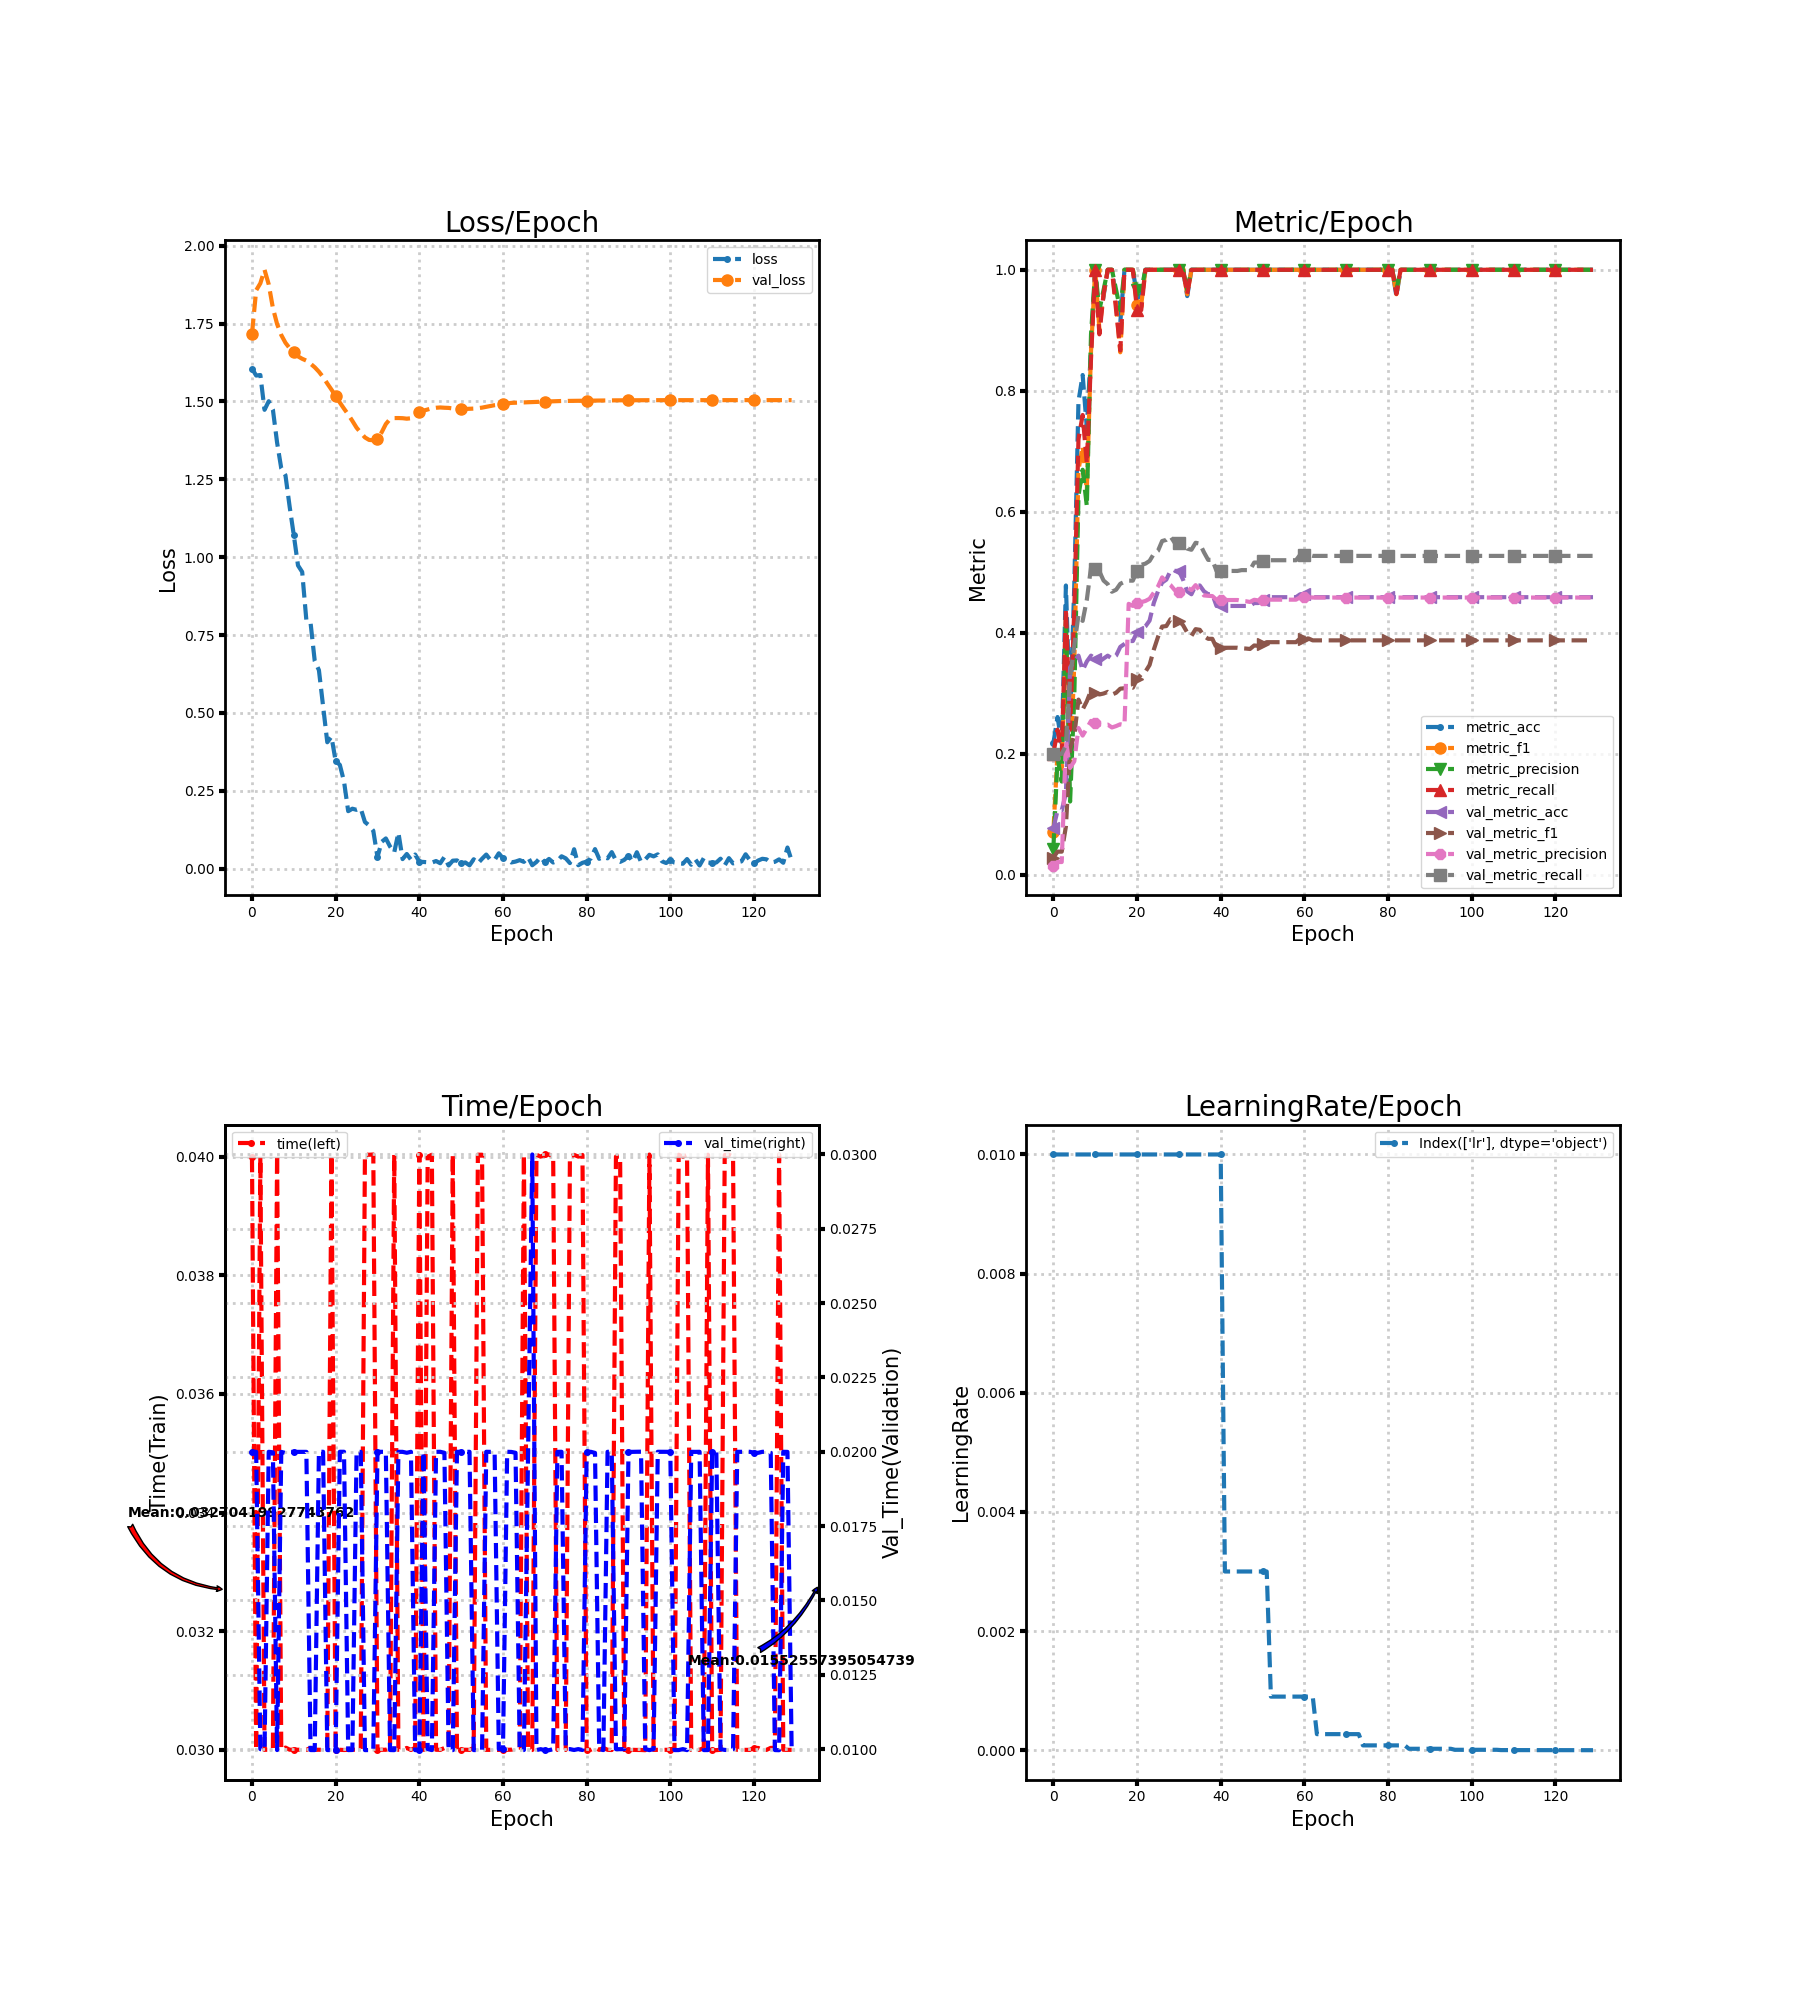

Values plotted in this chart, from the file beside it:
loss, metric_acc, metric_f1, metric_precision, metric_recall, time, lr, val_loss, val_metric_acc, val_metric_f1, val_metric_precision, val_metric_recall, val_time
1.606, 0.2174, 0.07143, 0.04348, 0.2, 0.04, 0.01, 1.717, 0.07729, 0.0287, 0.01546, 0.2, 0.02
1.583, 0.2609, 0.2027, 0.1933, 0.24, 0.03, 0.01, 1.857, 0.1063, 0.03843, 0.02126, 0.2, 0.02
1.585, 0.2174, 0.1733, 0.1543, 0.2, 0.04, 0.01, 1.879, 0.1063, 0.03843, 0.02126, 0.2, 0.01
1.473, 0.4783, 0.3944, 0.4269, 0.44, 0.03, 0.01, 1.923, 0.1353, 0.08007, 0.2216, 0.2139, 0.009965
1.501, 0.2609, 0.1607, 0.1212, 0.24, 0.03, 0.01, 1.876, 0.343, 0.2083, 0.1767, 0.3258, 0.02
1.474, 0.4783, 0.3491, 0.2943, 0.44, 0.03002, 0.01, 1.8, 0.3527, 0.2302, 0.1877, 0.3791, 0.01998
1.368, 0.7826, 0.6691, 0.6267, 0.72, 0.04003, 0.01, 1.749, 0.3623, 0.2897, 0.2427, 0.4293, 0.009968
1.285, 0.8261, 0.7085, 0.6695, 0.76, 0.03, 0.01, 1.713, 0.3382, 0.2734, 0.2302, 0.4197, 0.02
1.263, 0.7391, 0.6354, 0.6095, 0.68, 0.03004, 0.01, 1.689, 0.3527, 0.287, 0.2421, 0.4548, 0.01996
1.163, 0.8696, 0.8655, 0.8933, 0.8533, 0.03, 0.01, 1.671, 0.3623, 0.3046, 0.2545, 0.5081, 0.02
1.07, 1.0, 1.0, 1.0, 1.0, 0.03, 0.01, 1.658, 0.3575, 0.301, 0.2513, 0.5048, 0.02
0.9736, 0.913, 0.9014, 0.9333, 0.8933, 0.03, 0.01, 1.645, 0.3527, 0.2982, 0.2486, 0.5016, 0.02
0.9527, 0.9565, 0.9596, 0.9667, 0.96, 0.03, 0.01, 1.637, 0.3575, 0.2997, 0.2474, 0.4864, 0.02
0.7975, 1.0, 1.0, 1.0, 1.0, 0.03, 0.01, 1.631, 0.3623, 0.3025, 0.2483, 0.4805, 0.02
0.7896, 1.0, 1.0, 1.0, 1.0, 0.03003, 0.01, 1.621, 0.3575, 0.2979, 0.2436, 0.468, 0.009968
0.6668, 0.9565, 0.9418, 0.9667, 0.9333, 0.03, 0.01, 1.61, 0.3623, 0.301, 0.2459, 0.4712, 0.009968
0.6374, 0.913, 0.8636, 0.9333, 0.8667, 0.03, 0.01, 1.596, 0.3768, 0.3077, 0.2489, 0.4811, 0.02
0.5217, 1.0, 1.0, 1.0, 1.0, 0.03, 0.01, 1.578, 0.3816, 0.3084, 0.2477, 0.4844, 0.02
0.4058, 1.0, 1.0, 1.0, 1.0, 0.03003, 0.01, 1.558, 0.3865, 0.3121, 0.4479, 0.4863, 0.009968
0.4236, 1.0, 1.0, 1.0, 1.0, 0.04003, 0.01, 1.538, 0.3865, 0.3094, 0.4445, 0.4863, 0.009967
0.3453, 0.9565, 0.9418, 0.9667, 0.9333, 0.03, 0.01, 1.517, 0.401, 0.3232, 0.4487, 0.5026, 0.009968
0.3333, 0.9565, 0.9418, 0.9667, 0.9333, 0.03, 0.01, 1.497, 0.4058, 0.3315, 0.4508, 0.5124, 0.02
0.2801, 1.0, 1.0, 1.0, 1.0, 0.03, 0.01, 1.477, 0.4106, 0.3357, 0.4527, 0.5143, 0.02
0.1845, 1.0, 1.0, 1.0, 1.0, 0.03, 0.01, 1.458, 0.4203, 0.3469, 0.4563, 0.5189, 0.009967
0.1924, 1.0, 1.0, 1.0, 1.0, 0.03, 0.01, 1.438, 0.4493, 0.372, 0.4665, 0.5304, 0.00997
0.1888, 1.0, 1.0, 1.0, 1.0, 0.03, 0.01, 1.416, 0.4686, 0.393, 0.4764, 0.5354, 0.02
0.1931, 1.0, 1.0, 1.0, 1.0, 0.03, 0.01, 1.4, 0.4831, 0.4104, 0.4917, 0.5517, 0.02
0.1498, 1.0, 1.0, 1.0, 1.0, 0.04003, 0.01, 1.385, 0.4879, 0.4112, 0.4839, 0.5537, 0.009966
0.1388, 1.0, 1.0, 1.0, 1.0, 0.04003, 0.01, 1.377, 0.5024, 0.4226, 0.479, 0.5594, 0.009968
0.1216, 1.0, 1.0, 1.0, 1.0, 0.04004, 0.01, 1.376, 0.5024, 0.4214, 0.4707, 0.5489, 0.009965
0.0371, 1.0, 1.0, 1.0, 1.0, 0.03, 0.01, 1.38, 0.5024, 0.4202, 0.4677, 0.5489, 0.02
0.08606, 1.0, 1.0, 1.0, 1.0, 0.03, 0.01, 1.401, 0.4879, 0.4127, 0.4712, 0.5496, 0.02
0.097, 0.9565, 0.9596, 0.9667, 0.96, 0.03, 0.01, 1.428, 0.4686, 0.4004, 0.4749, 0.5392, 0.02
0.07104, 1.0, 1.0, 1.0, 1.0, 0.03003, 0.01, 1.444, 0.4638, 0.3949, 0.4707, 0.5373, 0.009969
0.05207, 1.0, 1.0, 1.0, 1.0, 0.04003, 0.01, 1.447, 0.4783, 0.4061, 0.4788, 0.5489, 0.009965
0.1155, 1.0, 1.0, 1.0, 1.0, 0.03, 0.01, 1.447, 0.4783, 0.405, 0.47, 0.5475, 0.02
0.0306, 1.0, 1.0, 1.0, 1.0, 0.03, 0.01, 1.446, 0.4686, 0.3947, 0.4619, 0.5331, 0.02
0.04705, 1.0, 1.0, 1.0, 1.0, 0.03003, 0.01, 1.445, 0.4638, 0.3901, 0.4612, 0.5206, 0.01997
0.02899, 1.0, 1.0, 1.0, 1.0, 0.03, 0.01, 1.446, 0.4638, 0.3901, 0.4608, 0.5206, 0.02
0.0453, 1.0, 1.0, 1.0, 1.0, 0.03004, 0.01, 1.456, 0.4444, 0.3753, 0.4546, 0.5023, 0.009966
0.02245, 1.0, 1.0, 1.0, 1.0, 0.04004, 0.01, 1.468, 0.4444, 0.3754, 0.4542, 0.5023, 0.009965
0.02146, 1.0, 1.0, 1.0, 1.0, 0.03, 0.003, 1.471, 0.4444, 0.3754, 0.4542, 0.5023, 0.02
0.02047, 1.0, 1.0, 1.0, 1.0, 0.04, 0.003, 1.474, 0.4444, 0.3754, 0.4542, 0.5023, 0.01
0.01949, 1.0, 1.0, 1.0, 1.0, 0.04003, 0.003, 1.478, 0.4444, 0.3754, 0.4542, 0.5023, 0.009967
0.02445, 1.0, 1.0, 1.0, 1.0, 0.03, 0.003, 1.48, 0.4444, 0.3754, 0.4542, 0.5023, 0.02
0.01731, 1.0, 1.0, 1.0, 1.0, 0.03, 0.003, 1.481, 0.4444, 0.3745, 0.4528, 0.5037, 0.02
0.0377, 1.0, 1.0, 1.0, 1.0, 0.03003, 0.003, 1.48, 0.4444, 0.3741, 0.4522, 0.5037, 0.01997
0.009982, 1.0, 1.0, 1.0, 1.0, 0.03003, 0.003, 1.479, 0.4444, 0.3733, 0.451, 0.5037, 0.009969
0.02555, 1.0, 1.0, 1.0, 1.0, 0.04004, 0.003, 1.478, 0.4493, 0.3791, 0.4546, 0.5162, 0.009965
0.02644, 1.0, 1.0, 1.0, 1.0, 0.03, 0.003, 1.477, 0.4493, 0.3785, 0.4535, 0.5162, 0.02
0.01659, 1.0, 1.0, 1.0, 1.0, 0.03, 0.003, 1.476, 0.4541, 0.3816, 0.4542, 0.5181, 0.02
0.01989, 1.0, 1.0, 1.0, 1.0, 0.03, 0.003, 1.476, 0.4589, 0.3846, 0.4548, 0.52, 0.02
0.0106, 1.0, 1.0, 1.0, 1.0, 0.03, 0.0009, 1.477, 0.4589, 0.3846, 0.4548, 0.52, 0.02
0.03017, 1.0, 1.0, 1.0, 1.0, 0.03003, 0.0009, 1.477, 0.4589, 0.3846, 0.4548, 0.52, 0.009967
0.01686, 1.0, 1.0, 1.0, 1.0, 0.04003, 0.0009, 1.478, 0.4589, 0.3846, 0.4548, 0.52, 0.009967
0.0317, 1.0, 1.0, 1.0, 1.0, 0.04003, 0.0009, 1.48, 0.4589, 0.3846, 0.4548, 0.52, 0.009969
0.04523, 1.0, 1.0, 1.0, 1.0, 0.03, 0.0009, 1.483, 0.4589, 0.3846, 0.4548, 0.52, 0.02
0.02773, 1.0, 1.0, 1.0, 1.0, 0.03, 0.0009, 1.486, 0.4589, 0.3846, 0.4548, 0.52, 0.02
0.02794, 1.0, 1.0, 1.0, 1.0, 0.03, 0.0009, 1.488, 0.4589, 0.3846, 0.4548, 0.52, 0.02
0.0493, 1.0, 1.0, 1.0, 1.0, 0.03, 0.0009, 1.49, 0.4638, 0.3907, 0.459, 0.5291, 0.009999
... 70 more rows
